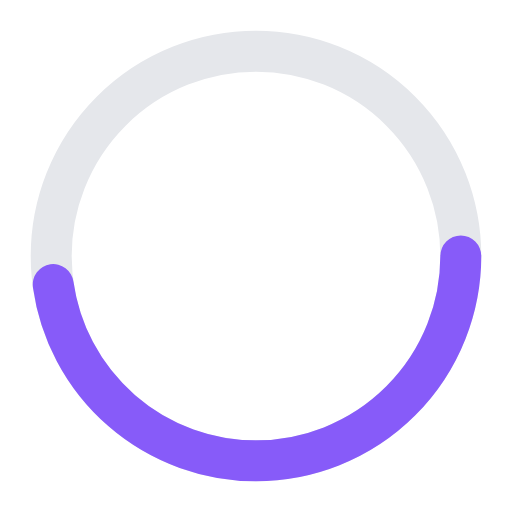
t = 0.00 s
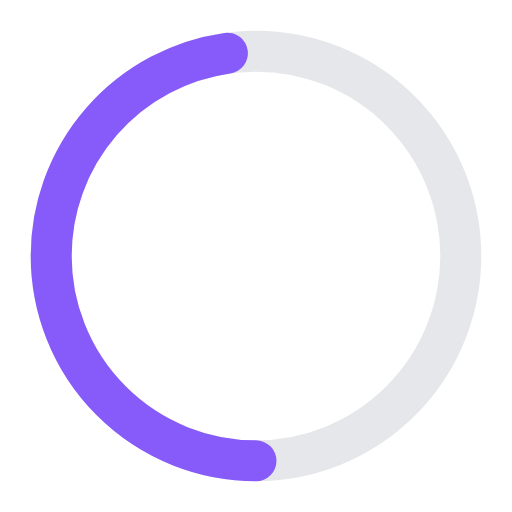
t = 0.25 s
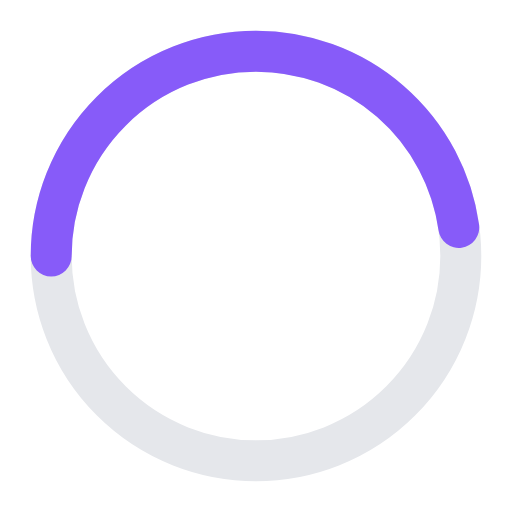
t = 0.50 s
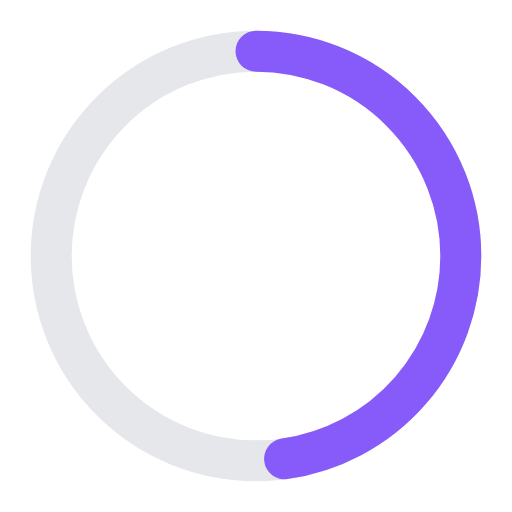
t = 0.75 s

The animated SVG that drew these frames (rendered in a browser with its animation timeline set to each time). Animation: 1 SMIL element (animateTransform=1); one cycle of 1.00 s, repeats indefinitely.

<svg xmlns="http://www.w3.org/2000/svg" viewBox="0 0 100 100" width="100" height="100">
  <circle cx="50" cy="50" r="40" stroke="#e5e7eb" stroke-width="8" fill="none" />
  <circle cx="50" cy="50" r="40" stroke="#875bf9" stroke-width="8" fill="none" stroke-linecap="round" stroke-dasharray="180" stroke-dashoffset="60">
    <animateTransform attributeName="transform" type="rotate" from="0 50 50" to="360 50 50" dur="1s" repeatCount="indefinite" />
  </circle>
</svg>
